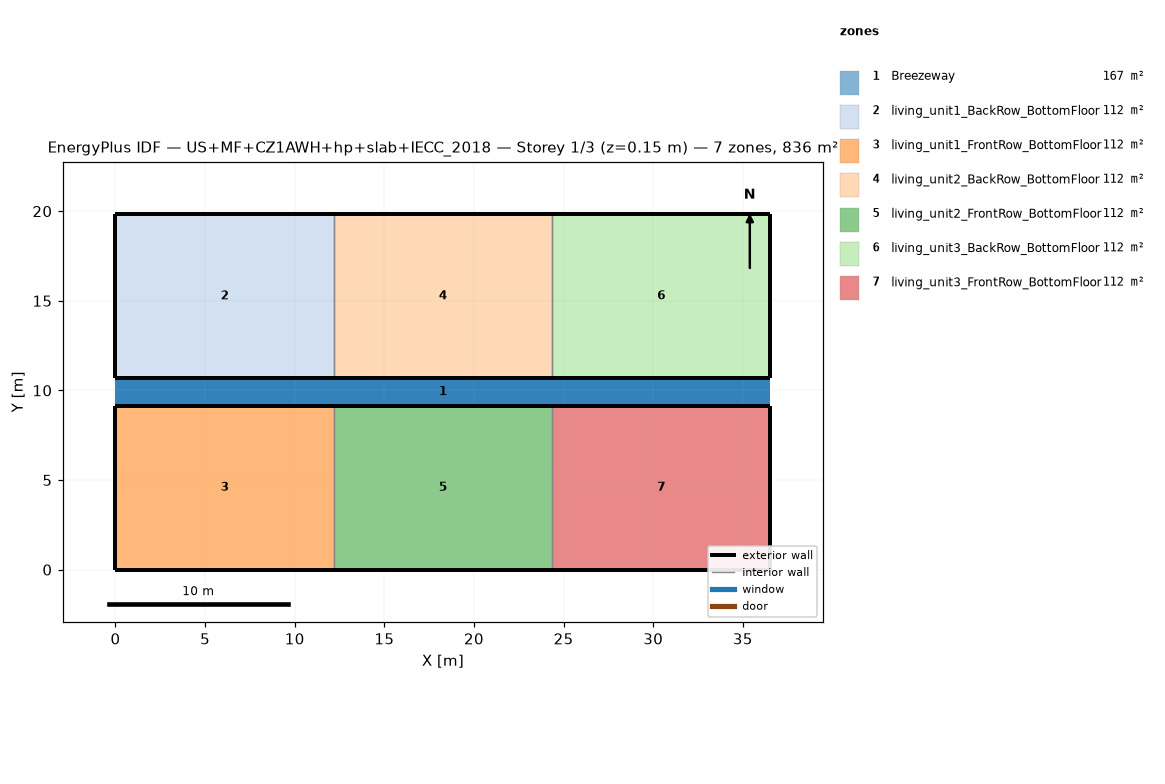
=== STOREY PLAN SPEC (per zone: floor XY polygon, exterior-wall plan segments, windows/doors) ===
zone 1: Breezeway  (167.0 m²)
  floor: (36.54, 9.16) (0.00, 9.16) (0.00, 10.68) (36.54, 10.68)
  floor: (36.54, 9.16) (0.00, 9.16) (0.00, 10.68) (36.54, 10.68)
  floor: (36.54, 9.16) (0.00, 9.16) (0.00, 10.68) (36.54, 10.68)
zone 2: living_unit1_BackRow_BottomFloor  (111.5 m²)
  floor: (12.18, 10.68) (0.00, 10.68) (0.00, 19.84) (12.18, 19.84)
  exterior wall: (0.00, 10.68) – (12.18, 10.68)  [12.2 m]
  exterior wall: (12.18, 19.84) – (0.00, 19.84)  [12.2 m]
  exterior wall: (0.00, 19.84) – (0.00, 10.68)  [9.2 m]
  interior walls: 1
zone 3: living_unit1_FrontRow_BottomFloor  (111.5 m²)
  floor: (12.18, 0.00) (0.00, 0.00) (0.00, 9.16) (12.18, 9.16)
  exterior wall: (0.00, 0.00) – (12.18, 0.00)  [12.2 m]
  exterior wall: (12.18, 9.16) – (0.00, 9.16)  [12.2 m]
  exterior wall: (0.00, 9.16) – (0.00, 0.00)  [9.2 m]
  interior walls: 1
zone 4: living_unit2_BackRow_BottomFloor  (111.5 m²)
  floor: (24.36, 10.68) (12.18, 10.68) (12.18, 19.84) (24.36, 19.84)
  exterior wall: (12.18, 10.68) – (24.36, 10.68)  [12.2 m]
  exterior wall: (24.36, 19.84) – (12.18, 19.84)  [12.2 m]
  interior walls: 2
zone 5: living_unit2_FrontRow_BottomFloor  (111.5 m²)
  floor: (24.36, 0.00) (12.18, 0.00) (12.18, 9.16) (24.36, 9.16)
  exterior wall: (12.18, 0.00) – (24.36, 0.00)  [12.2 m]
  exterior wall: (24.36, 9.16) – (12.18, 9.16)  [12.2 m]
  interior walls: 2
zone 6: living_unit3_BackRow_BottomFloor  (111.5 m²)
  floor: (36.54, 10.68) (24.36, 10.68) (24.36, 19.84) (36.54, 19.84)
  exterior wall: (24.36, 10.68) – (36.54, 10.68)  [12.2 m]
  exterior wall: (36.54, 10.68) – (36.54, 19.84)  [9.2 m]
  exterior wall: (36.54, 19.84) – (24.36, 19.84)  [12.2 m]
  interior walls: 1
zone 7: living_unit3_FrontRow_BottomFloor  (111.5 m²)
  floor: (36.54, 0.00) (24.36, 0.00) (24.36, 9.16) (36.54, 9.16)
  exterior wall: (24.36, 0.00) – (36.54, 0.00)  [12.2 m]
  exterior wall: (36.54, 0.00) – (36.54, 9.16)  [9.2 m]
  exterior wall: (36.54, 9.16) – (24.36, 9.16)  [12.2 m]
  interior walls: 1

=== DERIVED (storey summary) ===
Building: US+MF+CZ1AWH+hp+slab+IECC_2018
Storey: 1 of 3  (floor level z = 0.15 m)
Storey gross floor area: 836.2 m²
Zones on this storey: 7
  - Breezeway: floor 167.0 m²
  - living_unit1_BackRow_BottomFloor: floor 111.5 m²; exterior wall 33.5 m (86.9 m²); WWR 0.0%
  - living_unit1_FrontRow_BottomFloor: floor 111.5 m²; exterior wall 33.5 m (86.9 m²); WWR 0.0%
  - living_unit2_BackRow_BottomFloor: floor 111.5 m²; exterior wall 24.4 m (63.1 m²); WWR 0.0%
  - living_unit2_FrontRow_BottomFloor: floor 111.5 m²; exterior wall 24.4 m (63.1 m²); WWR 0.0%
  - living_unit3_BackRow_BottomFloor: floor 111.5 m²; exterior wall 33.5 m (86.9 m²); WWR 0.0%
  - living_unit3_FrontRow_BottomFloor: floor 111.5 m²; exterior wall 33.5 m (86.9 m²); WWR 0.0%
Zone adjacency (shared interzone walls):
  - living_unit1_BackRow_BottomFloor ↔ living_unit2_BackRow_BottomFloor
  - living_unit1_FrontRow_BottomFloor ↔ living_unit2_FrontRow_BottomFloor
  - living_unit2_BackRow_BottomFloor ↔ living_unit3_BackRow_BottomFloor
  - living_unit2_FrontRow_BottomFloor ↔ living_unit3_FrontRow_BottomFloor